Run: headless pygame with SDL's dummy video driver; simulated clock (each Clock.tick advances the game by its frame time, no real sleeping); random seed 0; keys injected as events and as key.get_pressed() state; no mouse input.
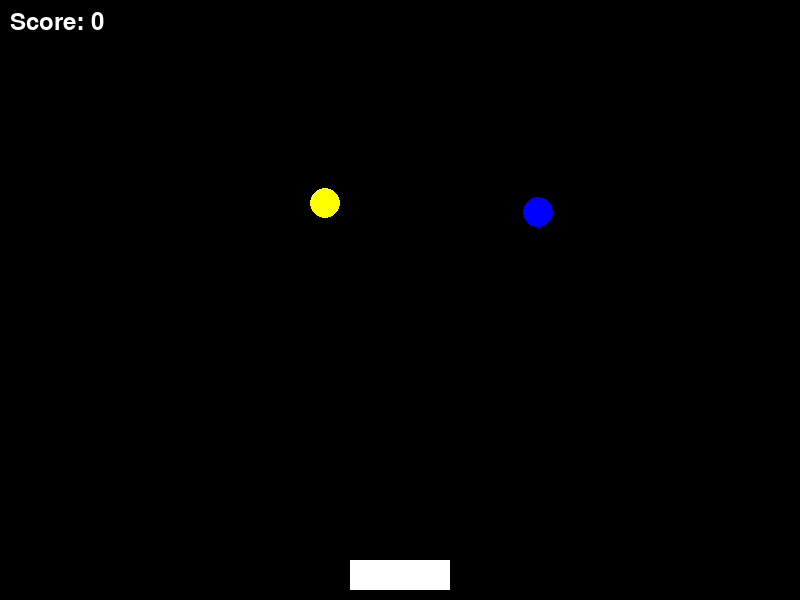
Frame 1 of 4 · flips 1–60 · no input
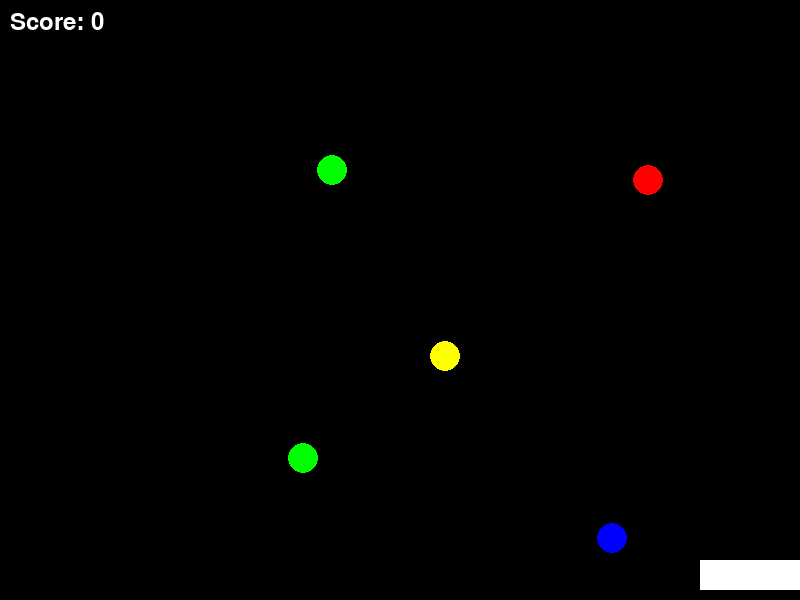
Frame 2 of 4 · flips 61–180 · tapped SPACE, RETURN · held RIGHT (→), D
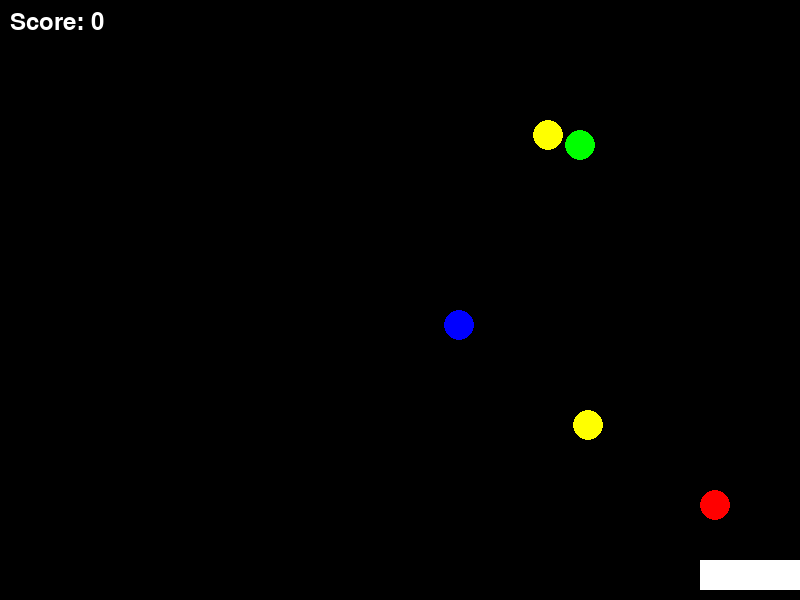
Frame 3 of 4 · flips 181–300 · held DOWN (↓), S
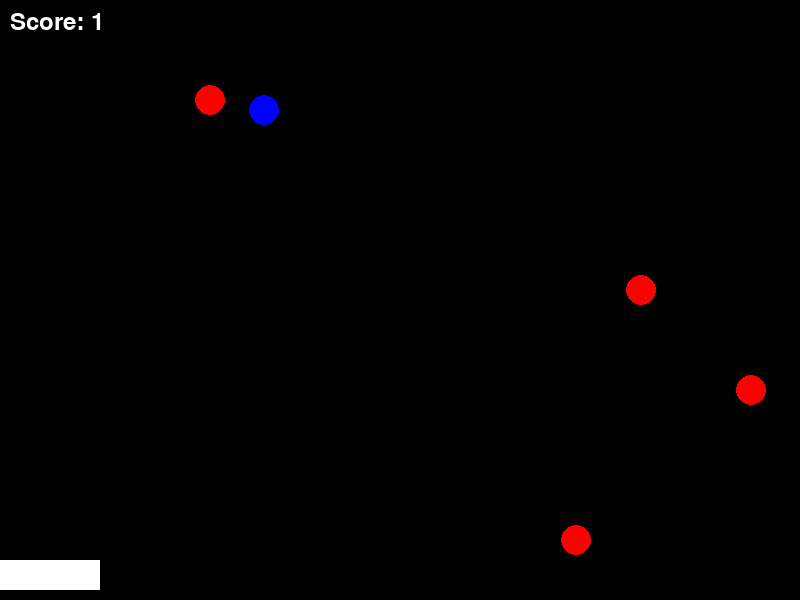
Frame 4 of 4 · flips 301–420 · held LEFT (←), A, UP (↑), W

The pygame program that drew these frames:

import pygame
import random


pygame.init()


WIDTH, HEIGHT = 800, 600
BASKET_WIDTH, BASKET_HEIGHT = 100, 30
FRUIT_SIZE = 30
FRUIT_SPEED = 5
BASKET_SPEED = 10
NUM_FRUITS = 5
TARGET_SCORE = 10


BLACK = (0, 0, 0)
WHITE = (255, 255, 255)
RED = (255, 0, 0)
GREEN = (0, 255, 0)
BLUE = (0, 0, 255)
YELLOW = (255, 255, 0)
FRUIT_COLORS = [RED, GREEN, BLUE, YELLOW]


screen = pygame.display.set_mode((WIDTH, HEIGHT))
pygame.display.set_caption("Falling Fruits")

def draw_objects(basket, fruits, score):
    screen.fill(BLACK)
    pygame.draw.rect(screen, WHITE, basket)
    for fruit in fruits:
        pygame.draw.ellipse(screen, fruit['color'], fruit['rect'])
    font = pygame.font.SysFont(None, 36)
    score_text = font.render(f"Score: {score}", True, WHITE)
    screen.blit(score_text, (10, 10))
    pygame.display.flip()

def main():
    clock = pygame.time.Clock()

   
    basket = pygame.Rect(WIDTH // 2 - BASKET_WIDTH // 2, HEIGHT - BASKET_HEIGHT - 10, BASKET_WIDTH, BASKET_HEIGHT)

    
    fruits = [{'color': random.choice(FRUIT_COLORS), 'rect': pygame.Rect(random.randint(0, WIDTH - FRUIT_SIZE), random.randint(-HEIGHT, -FRUIT_SIZE), FRUIT_SIZE, FRUIT_SIZE)} for _ in range(NUM_FRUITS)]

   
    score = 0
    running = True

    while running:
        for event in pygame.event.get():
            if event.type == pygame.QUIT:
                running = False

        
        keys = pygame.key.get_pressed()
        if keys[pygame.K_LEFT] and basket.left > 0:
            basket.x -= BASKET_SPEED
        if keys[pygame.K_RIGHT] and basket.right < WIDTH:
            basket.x += BASKET_SPEED

       
        for fruit in fruits:
            fruit['rect'].y += FRUIT_SPEED

       
        for fruit in fruits[:]:
            if fruit['rect'].colliderect(basket):
                score += 1
                fruits.remove(fruit)
                new_fruit = {'color': random.choice(FRUIT_COLORS), 'rect': pygame.Rect(random.randint(0, WIDTH - FRUIT_SIZE), random.randint(-FRUIT_SIZE, -FRUIT_SIZE), FRUIT_SIZE, FRUIT_SIZE)}
                fruits.append(new_fruit)
            elif fruit['rect'].top > HEIGHT:
                fruits.remove(fruit)
                new_fruit = {'color': random.choice(FRUIT_COLORS), 'rect': pygame.Rect(random.randint(0, WIDTH - FRUIT_SIZE), random.randint(-FRUIT_SIZE, -FRUIT_SIZE), FRUIT_SIZE, FRUIT_SIZE)}
                fruits.append(new_fruit)

        
        if score >= TARGET_SCORE:
            print("You Win!")
            running = False

       
        draw_objects(basket, fruits, score)

        clock.tick(30)  

    pygame.quit()

if __name__ == "__main__":
    main()
